Labelled photos from "Mid224", an image-classification folder in khuonglaptri3/TickNets. The possible labels are: bird, cat, dog, frog, horse.

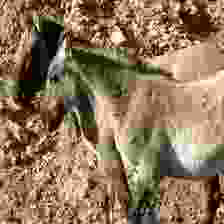
Label: horse

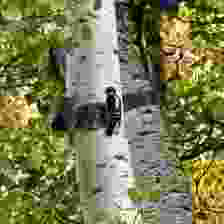
Label: bird

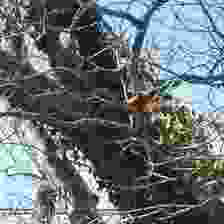
Label: bird

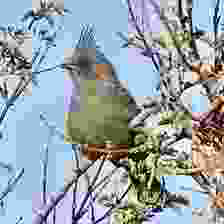
Label: bird

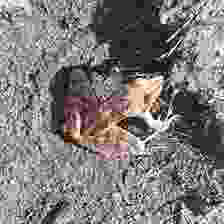
Label: frog

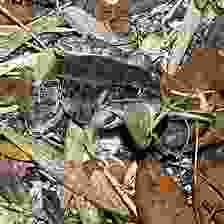
Label: frog
